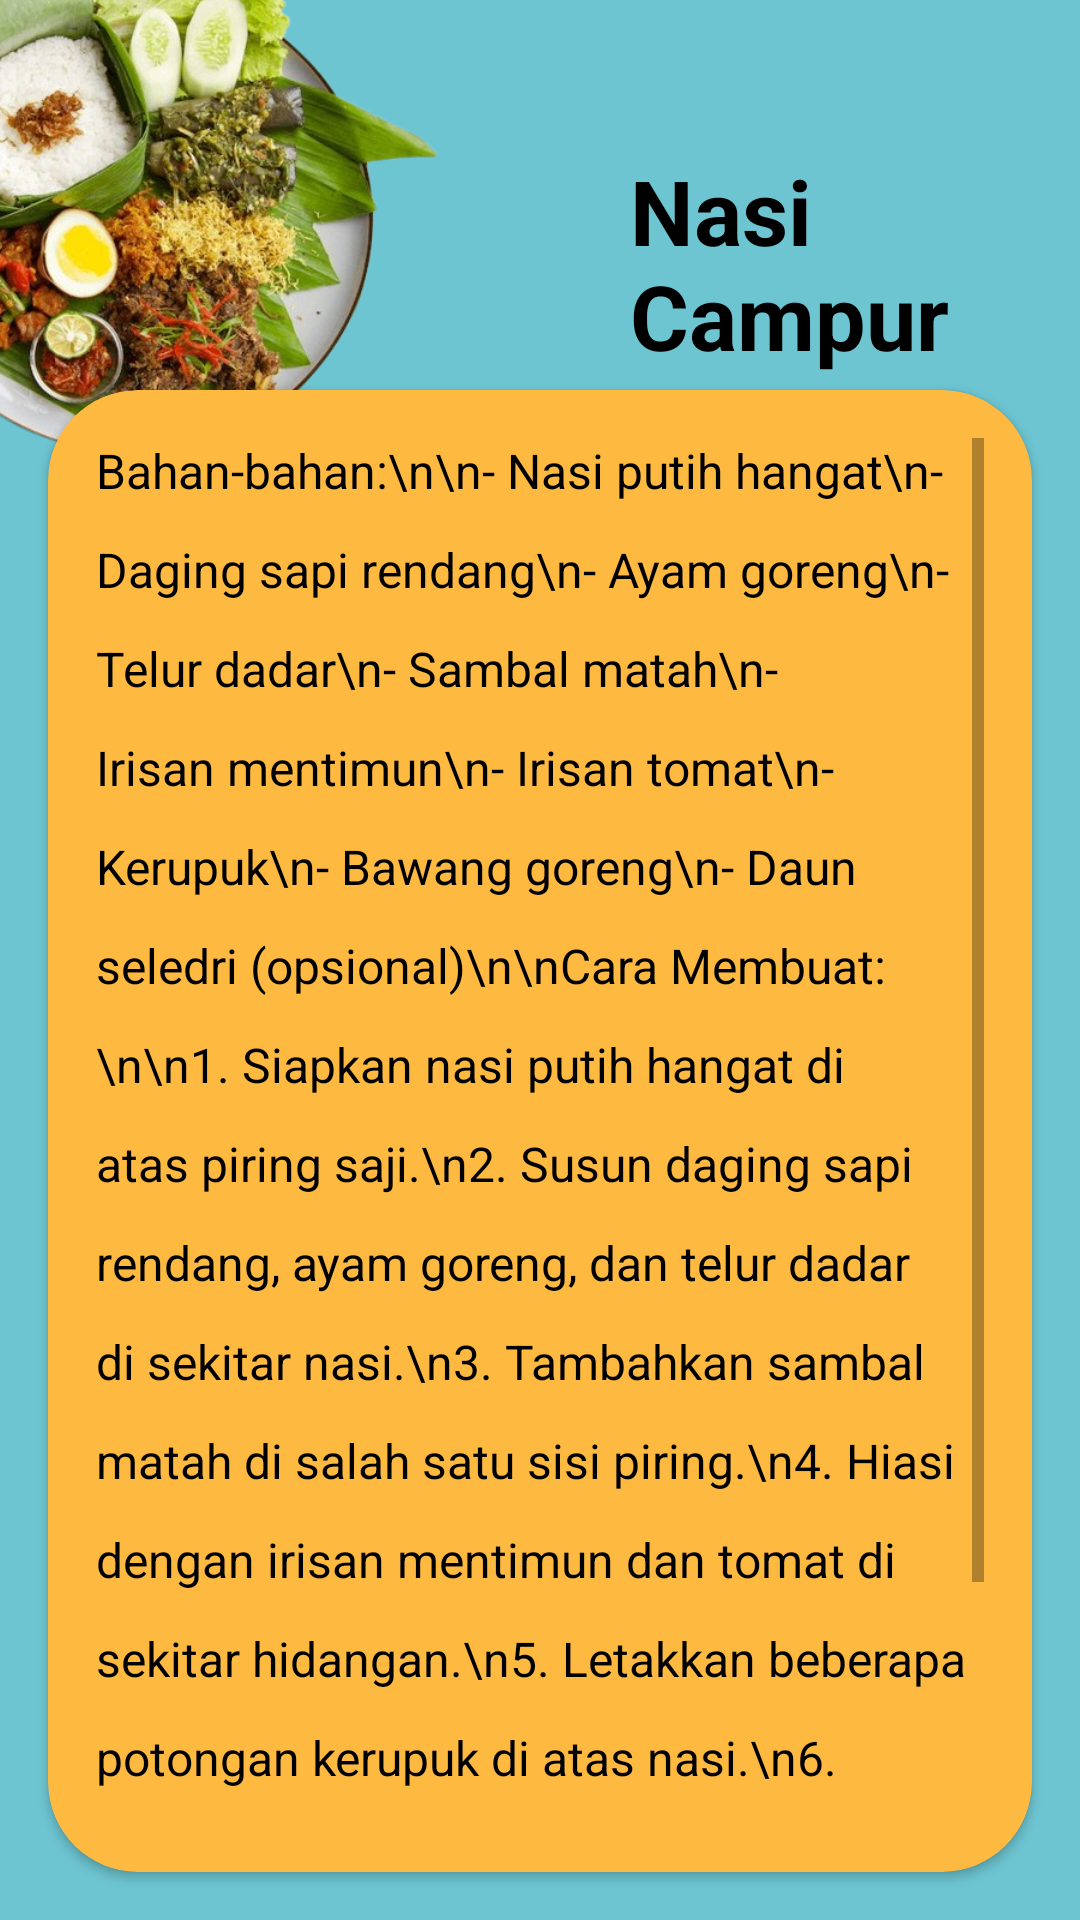

This screen was rendered from an Android layout file. Write that file and the resources it references.
<!-- AndroidManifest.xml: application theme Theme.FoodReceipe -->
<!-- res/layout/activity_nasicampur.xml -->
<?xml version="1.0" encoding="utf-8"?>
<RelativeLayout xmlns:android="http://schemas.android.com/apk/res/android"
    android:layout_width="match_parent"
    android:layout_height="match_parent"
    android:background="@color/biru"
    xmlns:app="http://schemas.android.com/apk/res-auto">

    <TextView
        android:layout_width="wrap_content"
        android:layout_height="wrap_content"
        android:textSize="30sp"
        android:textColor="@color/black"
        android:textStyle="bold"
        android:layout_marginTop="50dp"
        android:layout_marginLeft="210dp"
        android:text="Nasi Campur"/>

    <ImageView
        android:layout_width="200dp"
        android:layout_height="200dp"
        android:layout_marginTop="-35dp"
        android:layout_marginLeft="-50dp"
        android:src="@drawable/campur"/>

    <androidx.cardview.widget.CardView
        android:layout_width="match_parent"
        android:layout_height="500dp"
        android:backgroundTint="@color/orange"
        app:cardCornerRadius="30dp"
        android:layout_marginTop="130dp"
        android:layout_marginLeft="16dp"
        android:layout_marginRight="16dp"
        android:layout_marginBottom="16dp">

        <ScrollView
            android:layout_width="match_parent"
            android:layout_height="match_parent"
            android:padding="16dp">

            <TextView
                android:layout_width="match_parent"
                android:layout_height="wrap_content"
                android:textColor="@color/black"
                android:textSize="16sp"
                android:text="Bahan-bahan:\n\n- Nasi putih hangat\n- Daging sapi rendang\n- Ayam goreng\n- Telur dadar\n- Sambal matah\n- Irisan mentimun\n- Irisan tomat\n- Kerupuk\n- Bawang goreng\n- Daun seledri (opsional)\n\nCara Membuat:\n\n1. Siapkan nasi putih hangat di atas piring saji.\n2. Susun daging sapi rendang, ayam goreng, dan telur dadar di sekitar nasi.\n3. Tambahkan sambal matah di salah satu sisi piring.\n4. Hiasi dengan irisan mentimun dan tomat di sekitar hidangan.\n5. Letakkan beberapa potongan kerupuk di atas nasi.\n6. Taburi dengan bawang goreng dan daun seledri cincang (jika digunakan).\n7. Nasi campur siap disajikan. Nikmati dengan lauk-pauk dan pelengkapnya.\n"
                android:lineSpacingExtra="14dp"/>
        </ScrollView>

    </androidx.cardview.widget.CardView>

</RelativeLayout>
<!-- resources referenced by this layout -->
<resources>
  <color name="biru">#6dc5d1</color>
  <color name="black">#FF000000</color>
  <color name="orange">#feb941</color>
  <!-- drawable campur: png bitmap (drawable, 374337 bytes) -->
  <style name="Theme.FoodReceipe" parent="Theme.MaterialComponents.DayNight.NoActionBar">
          
          <item name="colorPrimary">@color/black</item>
          <item name="colorPrimaryVariant">@color/black </item>
          <item name="colorOnPrimary">@color/white</item>
          
          <item name="colorSecondary">@color/teal_200</item>
          <item name="colorSecondaryVariant">@color/teal_700</item>
          <item name="colorOnSecondary">@color/black</item>
          
          <item name="android:statusBarColor">?attr/colorPrimaryVariant</item>
          
      </style>
  <color name="white">#FFFFFFFF</color>
  <color name="teal_200">#FF03DAC5</color>
  <color name="teal_700">#FF018786</color>
</resources>
